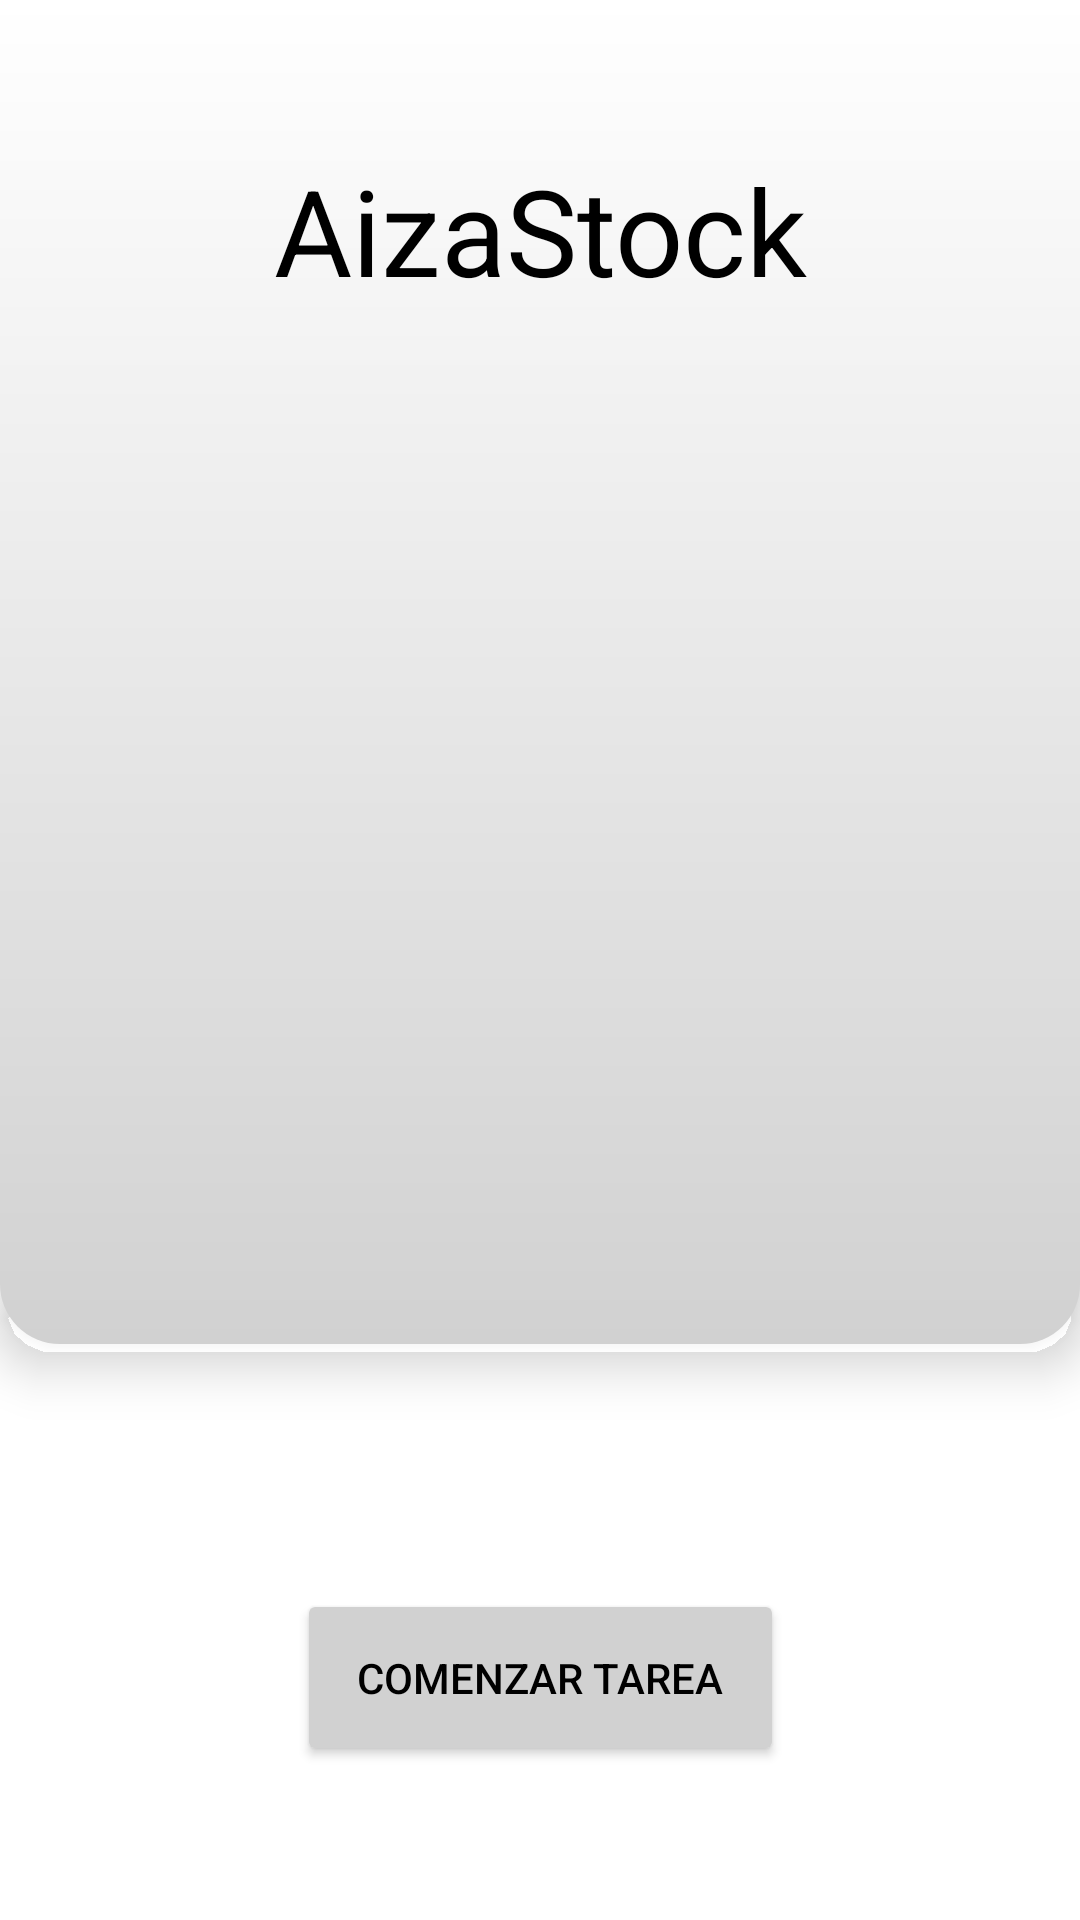

Android layout source for this screen:
<!-- AndroidManifest.xml: application theme Theme.AizaStock -->
<!-- res/layout/home_fragment.xml -->
<?xml version="1.0" encoding="utf-8"?>
<androidx.constraintlayout.widget.ConstraintLayout
    xmlns:android="http://schemas.android.com/apk/res/android"
    xmlns:tools="http://schemas.android.com/tools"
    android:layout_width="match_parent"
    android:layout_height="match_parent"
    xmlns:app="http://schemas.android.com/apk/res-auto"
    android:background="@color/white">

    <androidx.constraintlayout.widget.ConstraintLayout
        android:id="@+id/constraintLayout"
        android:layout_width="match_parent"
        android:layout_height="0dp"
        android:background="@drawable/bg_round_only_bottom_grey"
        android:elevation="10dp"
        app:layout_constraintEnd_toEndOf="parent"
        app:layout_constraintHeight_percent="0.7"
        app:layout_constraintStart_toStartOf="parent"
        app:layout_constraintTop_toTopOf="parent">

        <TextView
            android:id="@+id/textView2"
            android:layout_width="wrap_content"
            android:layout_height="wrap_content"
            android:layout_marginTop="50dp"
            android:text="@string/marca_jump"
            android:textColor="@color/black"
            android:textSize="40sp"
            android:gravity="center"
            app:layout_constraintEnd_toEndOf="parent"
            app:layout_constraintStart_toStartOf="parent"
            app:layout_constraintTop_toTopOf="parent" />

        <ImageButton
            android:id="@+id/btn_logout"
            android:layout_width="40dp"
            android:layout_height="40dp"
            android:layout_marginEnd="20dp"
            android:background="@android:color/transparent"
            android:scaleType="centerCrop"
            android:src="@drawable/ic_logout"
            app:layout_constraintBottom_toBottomOf="@+id/textView2"
            app:layout_constraintEnd_toEndOf="parent"
            app:layout_constraintTop_toTopOf="@+id/textView2" />

        <TextView
            android:id="@+id/tv_total_stock"
            android:layout_width="0dp"
            android:layout_height="wrap_content"
            android:layout_marginTop="40dp"
            android:textColor="@color/black"
            android:textSize="20sp"
            app:layout_constraintEnd_toEndOf="parent"
            app:layout_constraintStart_toStartOf="parent"
            app:layout_constraintTop_toBottomOf="@+id/textView2"
            app:layout_constraintWidth_percent="0.7"
            tools:text="@string/total_stock" />

        <TextView
            android:id="@+id/tv_total_checkin"
            android:layout_width="0dp"
            android:layout_height="wrap_content"
            android:textColor="@color/black"
            android:textSize="20sp"
            android:layout_marginTop="10dp"
            app:layout_constraintEnd_toEndOf="@+id/tv_total_stock"
            app:layout_constraintStart_toStartOf="@+id/tv_total_stock"
            app:layout_constraintTop_toBottomOf="@+id/tv_total_stock"
            app:layout_constraintWidth_percent="0.7"
            tools:text="@string/total_check" />

        <TextView
            android:id="@+id/tv_total_faltantes"
            android:layout_width="0dp"
            android:layout_height="wrap_content"
            android:textColor="@color/black"
            android:textSize="20sp"
            android:layout_marginTop="10dp"
            app:layout_constraintEnd_toEndOf="@+id/tv_total_checkin"
            app:layout_constraintStart_toStartOf="@+id/tv_total_checkin"
            app:layout_constraintTop_toBottomOf="@+id/tv_total_checkin"
            app:layout_constraintWidth_percent="0.7"
            tools:text="@string/total_faltantes"/>

        <TextView
            android:id="@+id/tv_total_news"
            android:layout_width="0dp"
            android:layout_height="wrap_content"
            android:layout_marginTop="10dp"
            android:textColor="@color/black"
            android:textSize="20sp"
            app:layout_constraintEnd_toEndOf="@+id/tv_total_faltantes"
            app:layout_constraintStart_toStartOf="@+id/tv_total_faltantes"
            app:layout_constraintTop_toBottomOf="@+id/tv_total_faltantes"
            app:layout_constraintWidth_percent="0.7"
            tools:text="@string/total_new" />

        <ImageButton
            android:id="@+id/btn_regresh_stats"
            android:layout_width="50dp"
            android:layout_height="50dp"
            android:src="@drawable/ic_refresh"
            android:background="@drawable/bg_round_white"
            app:layout_constraintBottom_toBottomOf="parent"
            app:layout_constraintEnd_toEndOf="@+id/tv_total_news"
            app:layout_constraintStart_toStartOf="@+id/tv_total_news"
            app:layout_constraintTop_toBottomOf="@+id/tv_total_news" />

        <ProgressBar
            android:id="@+id/pb_home"
            android:layout_width="50dp"
            android:layout_height="50dp"
            android:indeterminateTint="@color/blue_one"
            android:progressBackgroundTint="@color/blue_two"
            android:visibility="gone"
            app:layout_constraintBottom_toBottomOf="@+id/btn_regresh_stats"
            app:layout_constraintEnd_toEndOf="@+id/btn_regresh_stats"
            app:layout_constraintStart_toStartOf="@+id/btn_regresh_stats"
            app:layout_constraintTop_toTopOf="@+id/btn_regresh_stats" />

    </androidx.constraintlayout.widget.ConstraintLayout>

    <Button
        android:id="@+id/btn_add_item"
        android:layout_width="wrap_content"
        android:layout_height="wrap_content"
        android:layout_marginTop="30dp"
        android:backgroundTint="@color/gray"
        android:elevation="10dp"
        android:padding="20dp"
        android:scaleType="centerCrop"
        android:text="@string/init_work"
        android:textColor="@color/black"
        app:layout_constraintBottom_toTopOf="@+id/btn_delete_table"
        app:layout_constraintEnd_toEndOf="parent"
        app:layout_constraintStart_toStartOf="parent"
        app:layout_constraintTop_toBottomOf="@+id/constraintLayout" />

    <Button
        android:id="@+id/btn_delete_table"
        android:layout_width="wrap_content"
        android:layout_height="wrap_content"
        android:backgroundTint="@color/gray"
        android:elevation="10dp"
        android:padding="20dp"
        android:text="@string/delete_all"
        android:textColor="@color/black"
        android:visibility="gone"
        android:layout_marginBottom="30dp"
        app:layout_constraintBottom_toBottomOf="parent"
        app:layout_constraintEnd_toEndOf="parent"
        app:layout_constraintStart_toStartOf="parent" />

</androidx.constraintlayout.widget.ConstraintLayout>
<!-- resources referenced by this layout -->
<resources>
  <color name="black">#FF000000</color>
  <color name="blue_one">#4e74e6</color>
  <color name="blue_two">#0430b5</color>
  <color name="gray">#d1d1d1</color>
  <color name="white">#FFFFFFFF</color>
  <!-- drawable bg_round_only_bottom_grey (drawable) -->
  <?xml version="1.0" encoding="utf-8"?>
  <shape xmlns:android="http://schemas.android.com/apk/res/android"
      android:shape="rectangle">
  
      <gradient
          android:angle="270"
          android:endColor="@color/gray"
          android:startColor="@color/white"
          android:type="linear"/>
  
      <corners
          android:bottomLeftRadius="20dp"
          android:bottomRightRadius="20dp"/>
  
  </shape>
  <string name="delete_all">Borrar Todo</string>
  <string name="init_work">Comenzar Tarea</string>
  <string name="marca_jump">AizaStock</string>
  <string name="total_check">Total Check:</string>
  <string name="total_faltantes">Total Faltantes:</string>
  <string name="total_new">Total nuevos:</string>
  <string name="total_stock">Total Stock</string>
  <style name="Theme.AizaStock" parent="Theme.MaterialComponents.DayNight.DarkActionBar">
          
          <item name="colorPrimary">@color/purple_500</item>
          <item name="colorPrimaryVariant">@color/purple_700</item>
          <item name="colorOnPrimary">@color/white</item>
          
          <item name="colorSecondary">@color/teal_200</item>
          <item name="colorSecondaryVariant">@color/teal_700</item>
          <item name="colorOnSecondary">@color/black</item>
          
          <item name="android:statusBarColor">?attr/colorPrimaryVariant</item>
          
      </style>
  <color name="purple_500">#FF6200EE</color>
  <color name="purple_700">#FF3700B3</color>
  <color name="teal_200">#FF03DAC5</color>
  <color name="teal_700">#FF018786</color>
</resources>
